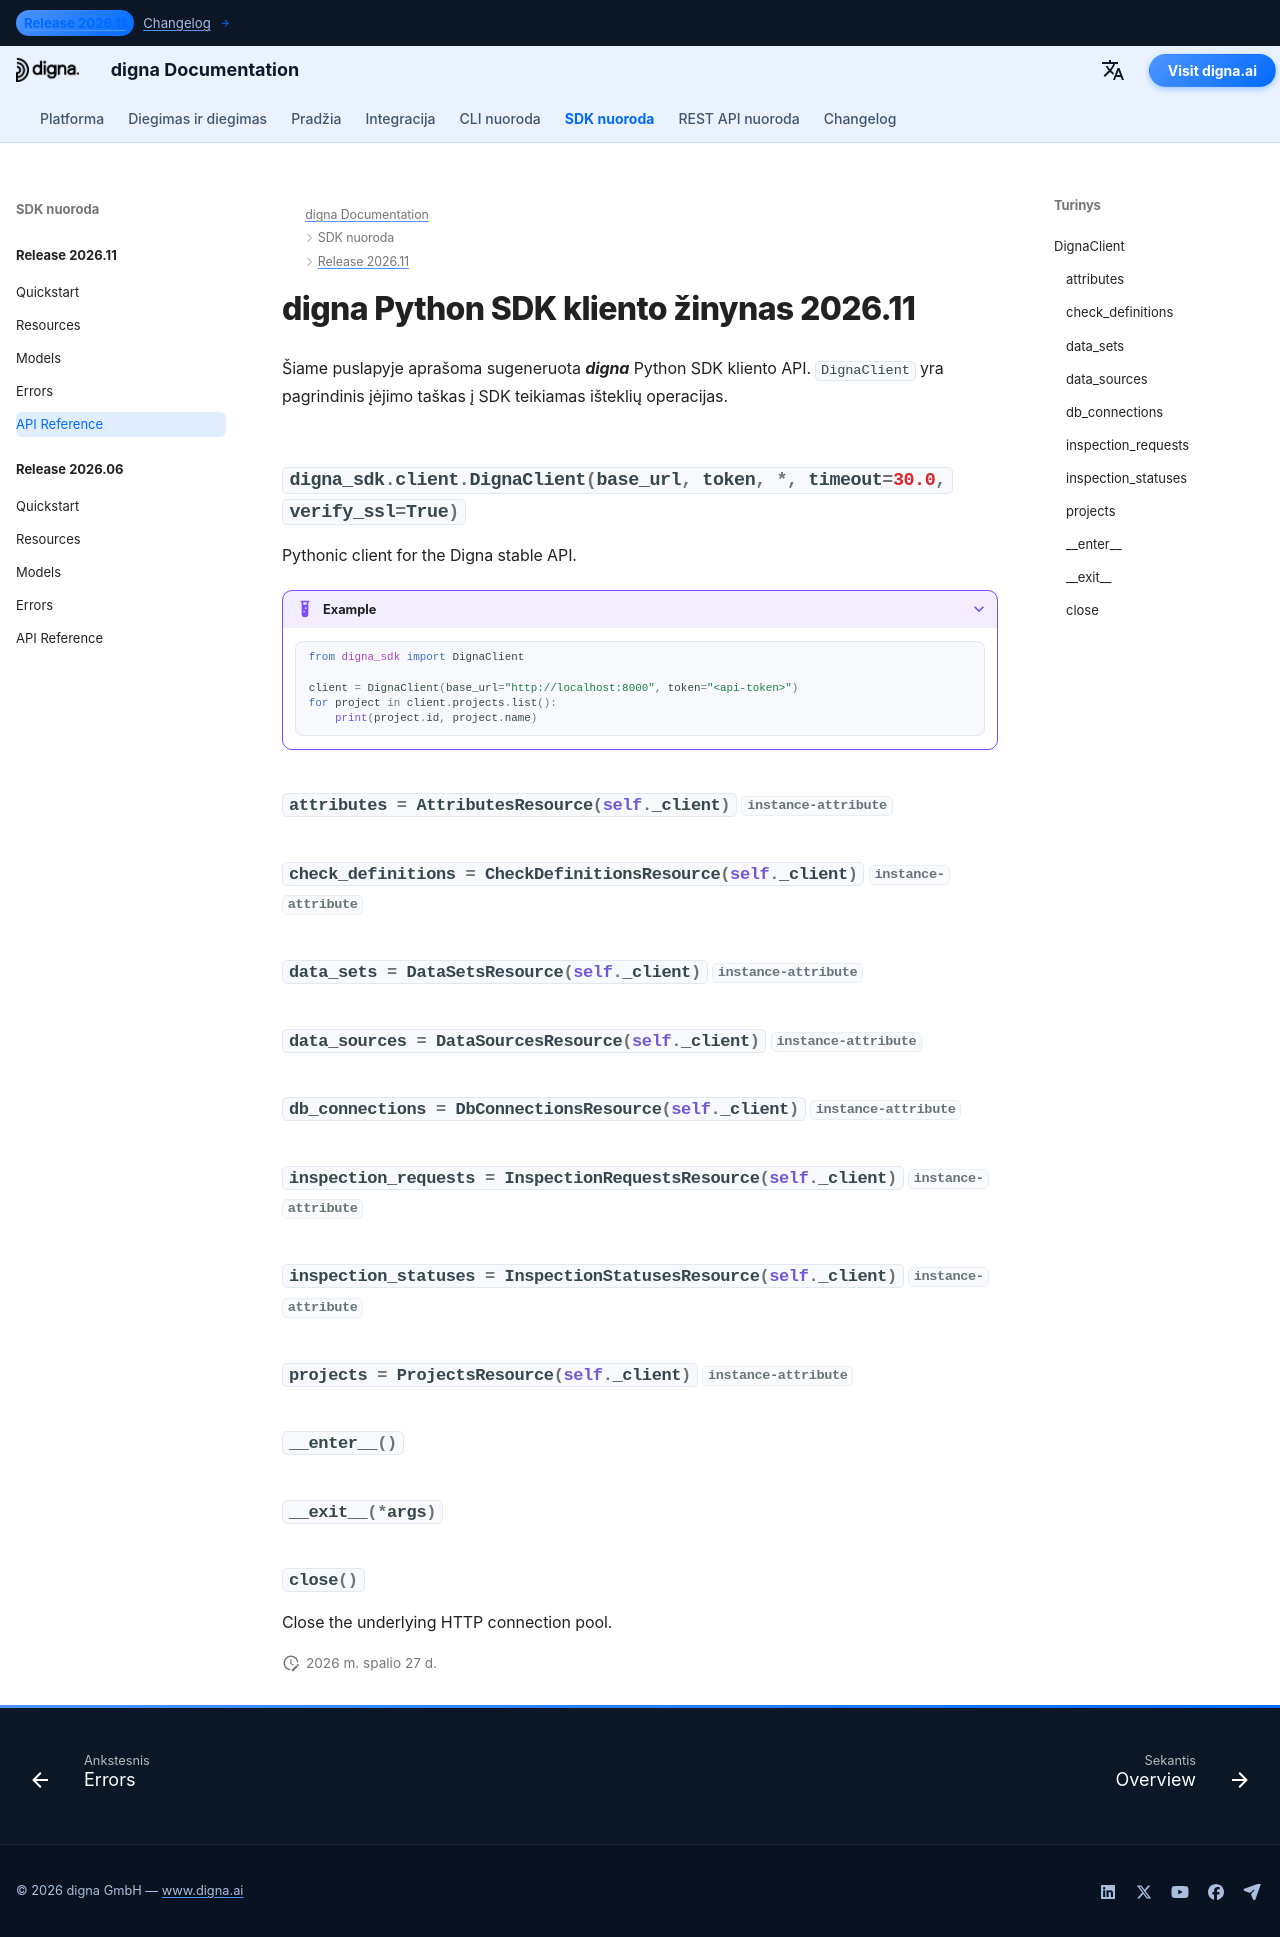

repository: dignaai/digna-docs · page: lt/sdk/Release 2026.11/reference/index.html · generator: mkdocs

---
title: digna Python SDK kliento žinynas 2026.11 | digna dokumentacija
description: Kliento API žinynas digna Python SDK 2026.11 laidai
image: /assets/logo_square.png
---

# digna Python SDK kliento žinynas 2026.11

Šiame puslapyje aprašoma sugeneruota ***digna*** Python SDK kliento API. `DignaClient` yra pagrindinis įėjimo taškas į SDK teikiamas išteklių operacijas.

::: digna_sdk.client.DignaClient
